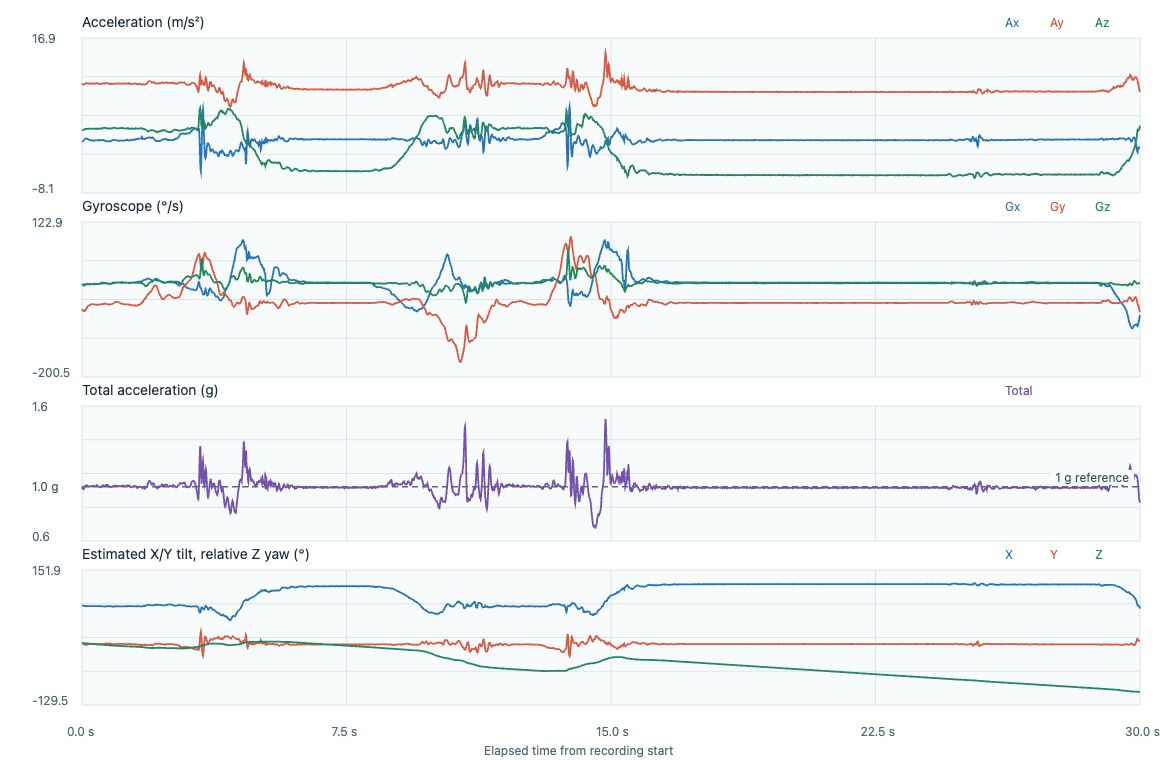

Data behind this chart, as committed beside it:
timestamp_utc, elapsed_s, label, event_class, placement, subject_id, ax, ay, az, gx, gy, gz, acceleration_unit, gyroscope_unit, input_format, device_time_us, sequence, device_elapsed_s, sample_interval_s, stream_discontinuity, euler_x_deg, euler_y_deg, euler_z_deg
2026-11-06T23:40:58.257Z, 0.000000, adl_T11_sitting_chair, adl, lower_back_center_waist, P02, 0.1678, 9.55, 2.106, -0.1579, -1.021, -0.1135, m/s^2, rad/s, timestamped, 168885494, 16530, 0.000000, , 0, 77.56, -0.983, 0.000000
2026-11-06T23:40:58.265Z, 0.007700, adl_T11_sitting_chair, adl, lower_back_center_waist, P02, 0.2061, 9.488, 2.069, -0.1457, -1.039, -0.1245, m/s^2, rad/s, timestamped, 168895494, 16531, 0.01, 0.01, 0, 77.7, -1.216, -0.07133
2026-11-06T23:40:58.275Z, 0.0178, adl_T11_sitting_chair, adl, lower_back_center_waist, P02, 0.2349, 9.464, 2.046, -0.1355, -1.057, -0.1348, m/s^2, rad/s, timestamped, 168905494, 16532, 0.02, 0.01, 0, 77.8, -1.39, -0.1486
2026-11-06T23:40:58.285Z, 0.0278, adl_T11_sitting_chair, adl, lower_back_center_waist, P02, 0.2875, 9.425, 2.064, -0.1281, -1.075, -0.1455, m/s^2, rad/s, timestamped, 168915494, 16533, 0.03, 0.01, 0, 77.65, -1.707, -0.2319
2026-11-06T23:40:58.295Z, 0.0379, adl_T11_sitting_chair, adl, lower_back_center_waist, P02, 0.3259, 9.411, 2.078, -0.1246, -1.089, -0.1556, m/s^2, rad/s, timestamped, 168925494, 16534, 0.04, 0.01, 0, 77.55, -1.937, -0.3211
2026-11-06T23:40:58.305Z, 0.0478, adl_T11_sitting_chair, adl, lower_back_center_waist, P02, 0.3738, 9.421, 2.097, -0.1257, -1.1, -0.1631, m/s^2, rad/s, timestamped, 168935494, 16535, 0.05, 0.01, 0, 77.45, -2.218, -0.4145
2026-11-06T23:40:58.315Z, 0.0577, adl_T11_sitting_chair, adl, lower_back_center_waist, P02, 0.4312, 9.44, 2.125, -0.1286, -1.103, -0.1666, m/s^2, rad/s, timestamped, 168945494, 16536, 0.06, 0.01, 0, 77.32, -2.552, -0.51
2026-11-06T23:40:58.325Z, 0.0677, adl_T11_sitting_chair, adl, lower_back_center_waist, P02, 0.5079, 9.464, 2.162, -0.1323, -1.1, -0.1674, m/s^2, rad/s, timestamped, 168955494, 16537, 0.07, 0.01, 0, 77.13, -2.995, -0.6059
2026-11-06T23:40:58.335Z, 0.0778, adl_T11_sitting_chair, adl, lower_back_center_waist, P02, 0.5797, 9.512, 2.218, -0.1329, -1.093, -0.1623, m/s^2, rad/s, timestamped, 168965494, 16538, 0.08, 0.01, 0, 76.88, -3.397, -0.6989
2026-11-06T23:40:58.345Z, 0.0879, adl_T11_sitting_chair, adl, lower_back_center_waist, P02, 0.6372, 9.546, 2.241, -0.1318, -1.081, -0.1548, m/s^2, rad/s, timestamped, 168975494, 16539, 0.09, 0.01, 0, 76.79, -3.718, -0.7876
2026-11-06T23:40:58.355Z, 0.0979, adl_T11_sitting_chair, adl, lower_back_center_waist, P02, 0.6899, 9.584, 2.25, -0.1267, -1.066, -0.1439, m/s^2, rad/s, timestamped, 168985494, 16540, 0.1, 0.01, 0, 76.79, -4.009, -0.87
2026-11-06T23:40:58.365Z, 0.108, adl_T11_sitting_chair, adl, lower_back_center_waist, P02, 0.6899, 9.608, 2.255, -0.1201, -1.045, -0.1322, m/s^2, rad/s, timestamped, 168995494, 16541, 0.11, 0.01, 0, 76.79, -3.999, -0.9458
2026-11-06T23:40:58.375Z, 0.1181, adl_T11_sitting_chair, adl, lower_back_center_waist, P02, 0.6946, 9.637, 2.273, -0.1148, -1.022, -0.1221, m/s^2, rad/s, timestamped, 169005494, 16542, 0.12, 0.01, 0, 76.73, -4.013, -1.016
2026-11-06T23:40:58.385Z, 0.1279, adl_T11_sitting_chair, adl, lower_back_center_waist, P02, 0.709, 9.637, 2.232, -0.111, -0.9989, -0.1143, m/s^2, rad/s, timestamped, 169015494, 16543, 0.13, 0.01, 0, 76.96, -4.1, -1.081
2026-11-06T23:40:58.395Z, 0.1379, adl_T11_sitting_chair, adl, lower_back_center_waist, P02, 0.6707, 9.623, 2.288, -0.1108, -0.9768, -0.1093, m/s^2, rad/s, timestamped, 169025494, 16544, 0.14, 0.01, 0, 76.63, -3.879, -1.144
2026-11-06T23:40:58.405Z, 0.1479, adl_T11_sitting_chair, adl, lower_back_center_waist, P02, 0.6515, 9.594, 2.26, -0.114, -0.9568, -0.1087, m/s^2, rad/s, timestamped, 169035494, 16545, 0.15, 0.01, 0, 76.75, -3.782, -1.206
2026-11-06T23:40:58.415Z, 0.1578, adl_T11_sitting_chair, adl, lower_back_center_waist, P02, 0.618, 9.565, 2.246, -0.1179, -0.9384, -0.1106, m/s^2, rad/s, timestamped, 169045494, 16546, 0.16, 0.01, 0, 76.79, -3.599, -1.27
2026-11-06T23:40:58.425Z, 0.1677, adl_T11_sitting_chair, adl, lower_back_center_waist, P02, 0.5653, 9.55, 2.264, -0.1195, -0.924, -0.1141, m/s^2, rad/s, timestamped, 169055494, 16547, 0.17, 0.01, 0, 76.66, -3.296, -1.335
2026-11-06T23:40:58.435Z, 0.1779, adl_T11_sitting_chair, adl, lower_back_center_waist, P02, 0.5366, 9.575, 2.278, -0.1206, -0.9113, -0.1181, m/s^2, rad/s, timestamped, 169065494, 16548, 0.18, 0.01, 0, 76.62, -3.121, -1.403
2026-11-06T23:40:58.445Z, 0.1878, adl_T11_sitting_chair, adl, lower_back_center_waist, P02, 0.5126, 9.555, 2.273, -0.1225, -0.9009, -0.1186, m/s^2, rad/s, timestamped, 169075494, 16549, 0.19, 0.01, 0, 76.62, -2.987, -1.47
2026-11-06T23:40:58.455Z, 0.1979, adl_T11_sitting_chair, adl, lower_back_center_waist, P02, 0.4887, 9.565, 2.25, -0.1219, -0.8923, -0.1146, m/s^2, rad/s, timestamped, 169085494, 16550, 0.2, 0.01, 0, 76.76, -2.847, -1.536
2026-11-06T23:40:58.465Z, 0.2082, adl_T11_sitting_chair, adl, lower_back_center_waist, P02, 0.4504, 9.55, 2.25, -0.123, -0.8865, -0.1087, m/s^2, rad/s, timestamped, 169095494, 16551, 0.21, 0.01, 0, 76.74, -2.628, -1.598
2026-11-06T23:40:58.475Z, 0.2178, adl_T11_sitting_chair, adl, lower_back_center_waist, P02, 0.4169, 9.541, 2.269, -0.1238, -0.8817, -0.1047, m/s^2, rad/s, timestamped, 169105494, 16552, 0.22, 0.01, 0, 76.62, -2.434, -1.658
2026-11-06T23:40:58.485Z, 0.228, adl_T11_sitting_chair, adl, lower_back_center_waist, P02, 0.3977, 9.526, 2.288, -0.1243, -0.8771, -0.1039, m/s^2, rad/s, timestamped, 169115494, 16553, 0.23, 0.01, 0, 76.5, -2.325, -1.718
2026-11-06T23:40:58.495Z, 0.2379, adl_T11_sitting_chair, adl, lower_back_center_waist, P02, 0.3929, 9.55, 2.273, -0.1225, -0.8718, -0.1047, m/s^2, rad/s, timestamped, 169125494, 16554, 0.24, 0.01, 0, 76.61, -2.292, -1.778
2026-11-06T23:40:58.505Z, 0.2481, adl_T11_sitting_chair, adl, lower_back_center_waist, P02, 0.3881, 9.565, 2.283, -0.1222, -0.8646, -0.1095, m/s^2, rad/s, timestamped, 169135494, 16555, 0.25, 0.01, 0, 76.58, -2.26, -1.841
2026-11-06T23:40:58.515Z, 0.2583, adl_T11_sitting_chair, adl, lower_back_center_waist, P02, 0.4312, 9.584, 2.292, -0.1211, -0.8561, -0.1138, m/s^2, rad/s, timestamped, 169145494, 16556, 0.26, 0.01, 0, 76.55, -2.505, -1.906
2026-11-06T23:40:58.525Z, 0.2678, adl_T11_sitting_chair, adl, lower_back_center_waist, P02, 0.4504, 9.589, 2.269, -0.1201, -0.8497, -0.1157, m/s^2, rad/s, timestamped, 169155494, 16557, 0.27, 0.01, 0, 76.69, -2.617, -1.972
2026-11-06T23:40:58.535Z, 0.2781, adl_T11_sitting_chair, adl, lower_back_center_waist, P02, 0.4504, 9.589, 2.246, -0.1206, -0.8457, -0.1175, m/s^2, rad/s, timestamped, 169165494, 16558, 0.28, 0.01, 0, 76.82, -2.618, -2.04
2026-11-06T23:40:58.545Z, 0.2879, adl_T11_sitting_chair, adl, lower_back_center_waist, P02, 0.436, 9.57, 2.25, -0.1222, -0.843, -0.1194, m/s^2, rad/s, timestamped, 169175494, 16559, 0.29, 0.01, 0, 76.77, -2.539, -2.108
2026-11-06T23:40:58.555Z, 0.2979, adl_T11_sitting_chair, adl, lower_back_center_waist, P02, 0.4025, 9.57, 2.264, -0.1198, -0.8425, -0.1202, m/s^2, rad/s, timestamped, 169185494, 16560, 0.3, 0.01, 0, 76.69, -2.344, -2.177
2026-11-06T23:40:58.566Z, 0.3089, adl_T11_sitting_chair, adl, lower_back_center_waist, P02, 0.345, 9.579, 2.283, -0.1148, -0.8446, -0.1191, m/s^2, rad/s, timestamped, 169195494, 16561, 0.31, 0.01, 0, 76.6, -2.006, -2.245
2026-11-06T23:40:58.575Z, 0.3179, adl_T11_sitting_chair, adl, lower_back_center_waist, P02, 0.3402, 9.594, 2.301, -0.111, -0.8476, -0.1183, m/s^2, rad/s, timestamped, 169205494, 16562, 0.32, 0.01, 0, 76.51, -1.975, -2.313
2026-11-06T23:40:58.585Z, 0.328, adl_T11_sitting_chair, adl, lower_back_center_waist, P02, 0.3306, 9.589, 2.32, -0.1073, -0.8508, -0.1175, m/s^2, rad/s, timestamped, 169215494, 16563, 0.33, 0.01, 0, 76.4, -1.919, -2.38
2026-11-06T23:40:58.595Z, 0.3379, adl_T11_sitting_chair, adl, lower_back_center_waist, P02, 0.3785, 9.575, 2.292, -0.1041, -0.8545, -0.1167, m/s^2, rad/s, timestamped, 169225494, 16564, 0.34, 0.01, 0, 76.54, -2.202, -2.447
2026-11-06T23:40:58.605Z, 0.3477, adl_T11_sitting_chair, adl, lower_back_center_waist, P02, 0.369, 9.57, 2.283, -0.1022, -0.8569, -0.1186, m/s^2, rad/s, timestamped, 169235494, 16565, 0.35, 0.01, 0, 76.58, -2.148, -2.515
2026-11-06T23:40:58.615Z, 0.3577, adl_T11_sitting_chair, adl, lower_back_center_waist, P02, 0.3594, 9.579, 2.297, -0.1006, -0.8601, -0.1221, m/s^2, rad/s, timestamped, 169245494, 16566, 0.36, 0.01, 0, 76.52, -2.089, -2.585
2026-11-06T23:40:58.625Z, 0.3678, adl_T11_sitting_chair, adl, lower_back_center_waist, P02, 0.3785, 9.579, 2.288, -0.1012, -0.8614, -0.1253, m/s^2, rad/s, timestamped, 169255494, 16567, 0.37, 0.01, 0, 76.57, -2.201, -2.657
2026-11-06T23:40:58.635Z, 0.3778, adl_T11_sitting_chair, adl, lower_back_center_waist, P02, 0.4025, 9.565, 2.278, -0.103, -0.8646, -0.1261, m/s^2, rad/s, timestamped, 169265494, 16568, 0.38, 0.01, 0, 76.6, -2.344, -2.729
2026-11-06T23:40:58.644Z, 0.3871, adl_T11_sitting_chair, adl, lower_back_center_waist, P02, 0.4073, 9.555, 2.236, -0.1046, -0.8676, -0.1242, m/s^2, rad/s, timestamped, 169274494, 16569, 0.389, 0.009000, 0, 76.83, -2.377, -2.793
2026-11-06T23:40:58.654Z, 0.3968, adl_T11_sitting_chair, adl, lower_back_center_waist, P02, 0.3929, 9.57, 2.255, -0.1052, -0.8689, -0.1221, m/s^2, rad/s, timestamped, 169284494, 16570, 0.399, 0.01, 0, 76.74, -2.288, -2.863
2026-11-06T23:40:58.664Z, 0.407, adl_T11_sitting_chair, adl, lower_back_center_waist, P02, 0.4073, 9.632, 2.297, -0.1086, -0.8676, -0.1191, m/s^2, rad/s, timestamped, 169294494, 16571, 0.409, 0.01, 0, 76.59, -2.355, -2.931
2026-11-06T23:40:58.674Z, 0.4168, adl_T11_sitting_chair, adl, lower_back_center_waist, P02, 0.4073, 9.652, 2.269, -0.1156, -0.866, -0.117, m/s^2, rad/s, timestamped, 169304494, 16572, 0.419, 0.01, 0, 76.77, -2.352, -2.998
2026-11-06T23:40:58.684Z, 0.4269, adl_T11_sitting_chair, adl, lower_back_center_waist, P02, 0.4025, 9.652, 2.264, -0.1219, -0.8649, -0.117, m/s^2, rad/s, timestamped, 169314494, 16573, 0.429, 0.01, 0, 76.8, -2.325, -3.065
2026-11-06T23:40:58.694Z, 0.4369, adl_T11_sitting_chair, adl, lower_back_center_waist, P02, 0.3738, 9.618, 2.288, -0.1249, -0.8646, -0.1178, m/s^2, rad/s, timestamped, 169324494, 16574, 0.439, 0.01, 0, 76.62, -2.165, -3.133
2026-11-06T23:40:58.704Z, 0.4471, adl_T11_sitting_chair, adl, lower_back_center_waist, P02, 0.4073, 9.589, 2.278, -0.1222, -0.8641, -0.1183, m/s^2, rad/s, timestamped, 169334494, 16575, 0.449, 0.01, 0, 76.64, -2.366, -3.201
2026-11-06T23:40:58.714Z, 0.4571, adl_T11_sitting_chair, adl, lower_back_center_waist, P02, 0.3977, 9.579, 2.273, -0.1169, -0.8636, -0.1197, m/s^2, rad/s, timestamped, 169344494, 16576, 0.459, 0.01, 0, 76.65, -2.313, -3.269
2026-11-06T23:40:58.724Z, 0.4669, adl_T11_sitting_chair, adl, lower_back_center_waist, P02, 0.4073, 9.57, 2.283, -0.1105, -0.8622, -0.1175, m/s^2, rad/s, timestamped, 169354494, 16577, 0.469, 0.01, 0, 76.58, -2.371, -3.336
2026-11-06T23:40:58.734Z, 0.4771, adl_T11_sitting_chair, adl, lower_back_center_waist, P02, 0.4073, 9.541, 2.292, -0.1052, -0.862, -0.1154, m/s^2, rad/s, timestamped, 169364494, 16578, 0.479, 0.01, 0, 76.49, -2.377, -3.403
2026-11-06T23:40:58.744Z, 0.4868, adl_T11_sitting_chair, adl, lower_back_center_waist, P02, 0.4121, 9.526, 2.264, -0.1014, -0.8628, -0.1138, m/s^2, rad/s, timestamped, 169374494, 16579, 0.489, 0.01, 0, 76.63, -2.41, -3.468
2026-11-06T23:40:58.754Z, 0.4969, adl_T11_sitting_chair, adl, lower_back_center_waist, P02, 0.4552, 9.507, 2.278, -0.0982, -0.8612, -0.1103, m/s^2, rad/s, timestamped, 169384494, 16580, 0.499, 0.01, 0, 76.52, -2.666, -3.531
2026-11-06T23:40:58.764Z, 0.507, adl_T11_sitting_chair, adl, lower_back_center_waist, P02, 0.4552, 9.507, 2.278, -0.0956, -0.8598, -0.1063, m/s^2, rad/s, timestamped, 169394494, 16581, 0.509, 0.01, 0, 76.52, -2.666, -3.592
2026-11-06T23:40:58.774Z, 0.5169, adl_T11_sitting_chair, adl, lower_back_center_waist, P02, 0.4647, 9.502, 2.292, -0.0921, -0.8574, -0.1029, m/s^2, rad/s, timestamped, 169404494, 16582, 0.519, 0.01, 0, 76.44, -2.722, -3.651
2026-11-06T23:40:58.784Z, 0.5272, adl_T11_sitting_chair, adl, lower_back_center_waist, P02, 0.4456, 9.483, 2.334, -0.0852, -0.8545, -0.101, m/s^2, rad/s, timestamped, 169414494, 16583, 0.529, 0.01, 0, 76.17, -2.612, -3.709
2026-11-06T23:40:58.794Z, 0.5368, adl_T11_sitting_chair, adl, lower_back_center_waist, P02, 0.4456, 9.502, 2.315, -0.0758, -0.851, -0.0986, m/s^2, rad/s, timestamped, 169424494, 16584, 0.539, 0.01, 0, 76.31, -2.609, -3.765
2026-11-06T23:40:58.804Z, 0.5468, adl_T11_sitting_chair, adl, lower_back_center_waist, P02, 0.4408, 9.512, 2.278, -0.0671, -0.8486, -0.0965, m/s^2, rad/s, timestamped, 169434494, 16585, 0.549, 0.01, 0, 76.53, -2.58, -3.82
2026-11-06T23:40:58.814Z, 0.5569, adl_T11_sitting_chair, adl, lower_back_center_waist, P02, 0.3929, 9.536, 2.264, -0.0633, -0.847, -0.0975, m/s^2, rad/s, timestamped, 169444494, 16586, 0.559, 0.01, 0, 76.64, -2.296, -3.876
2026-11-06T23:40:58.824Z, 0.5668, adl_T11_sitting_chair, adl, lower_back_center_waist, P02, 0.3881, 9.57, 2.26, -0.0625, -0.846, -0.0973, m/s^2, rad/s, timestamped, 169454494, 16587, 0.569, 0.01, 0, 76.71, -2.26, -3.932
2026-11-06T23:40:58.834Z, 0.5772, adl_T11_sitting_chair, adl, lower_back_center_waist, P02, 0.4121, 9.594, 2.311, -0.0609, -0.8465, -0.0959, m/s^2, rad/s, timestamped, 169464494, 16588, 0.579, 0.01, 0, 76.46, -2.391, -3.987
2026-11-06T23:40:58.844Z, 0.5871, adl_T11_sitting_chair, adl, lower_back_center_waist, P02, 0.4216, 9.618, 2.371, -0.0596, -0.8465, -0.093, m/s^2, rad/s, timestamped, 169474494, 16589, 0.589, 0.01, 0, 76.15, -2.437, -4.04
... 2,948 more rows
